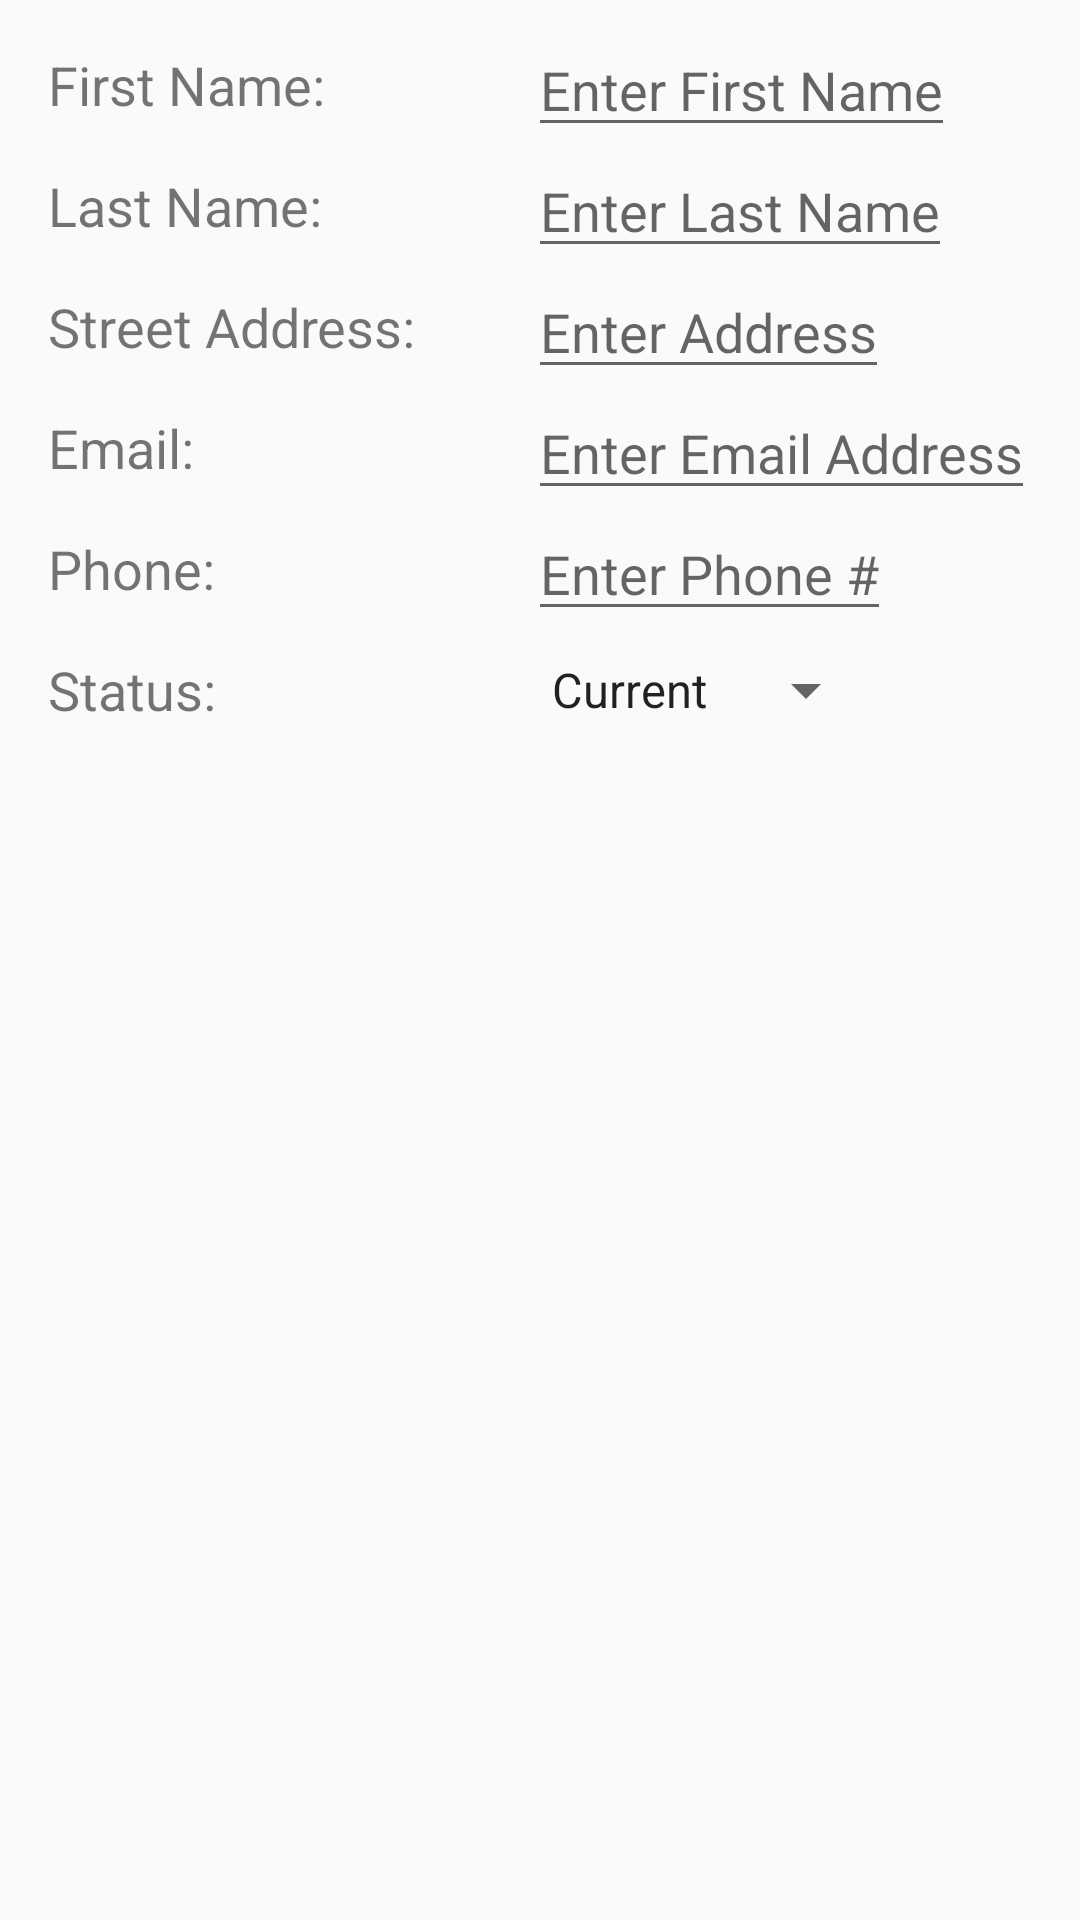

Here is an Android app screen rendered from its layout file. Give the layout XML and the strings, colors and styles it references.
<!-- AndroidManifest.xml: application theme AppTheme -->
<!-- res/layout/activity_member_editor.xml -->
<?xml version="1.0" encoding="utf-8"?>
<androidx.constraintlayout.widget.ConstraintLayout xmlns:android="http://schemas.android.com/apk/res/android"
    xmlns:app="http://schemas.android.com/apk/res-auto"
    xmlns:tools="http://schemas.android.com/tools"
    android:layout_width="match_parent"
    android:layout_height="match_parent"
    tools:context=".activities.MemberEditorActivity">

    <TextView
        android:id="@+id/member_editor_fname_textview"
        android:layout_width="wrap_content"
        android:layout_height="wrap_content"
        android:layout_marginStart="16dp"
        android:layout_marginTop="16dp"
        android:text="First Name:"
        android:textSize="@dimen/list_text_size"
        app:layout_constraintStart_toStartOf="parent"
        app:layout_constraintTop_toTopOf="parent" />

    <TextView
        android:id="@+id/member_editor_lname_textview"
        android:layout_width="wrap_content"
        android:layout_height="wrap_content"
        android:layout_marginStart="16dp"
        android:layout_marginTop="16dp"
        android:text="Last Name:"
        android:textSize="@dimen/list_text_size"
        app:layout_constraintStart_toStartOf="parent"
        app:layout_constraintTop_toBottomOf="@+id/member_editor_fname_textview" />

    <TextView
        android:id="@+id/member_editor_address_textview"
        android:layout_width="wrap_content"
        android:layout_height="wrap_content"
        android:layout_marginStart="16dp"
        android:layout_marginTop="16dp"
        android:text="Street Address:"
        android:textSize="@dimen/list_text_size"
        app:layout_constraintStart_toStartOf="parent"
        app:layout_constraintTop_toBottomOf="@+id/member_editor_lname_textview" />

    <TextView
        android:id="@+id/member_editor_email_textview"
        android:layout_width="wrap_content"
        android:layout_height="wrap_content"
        android:layout_marginStart="16dp"
        android:layout_marginTop="16dp"
        android:text="Email:"
        android:textSize="@dimen/list_text_size"
        app:layout_constraintStart_toStartOf="parent"
        app:layout_constraintTop_toBottomOf="@+id/member_editor_address_textview" />

    <TextView
        android:id="@+id/member_editor_phone_textview"
        android:layout_width="wrap_content"
        android:layout_height="wrap_content"
        android:layout_marginStart="16dp"
        android:layout_marginTop="16dp"
        android:text="Phone:"
        android:textSize="@dimen/list_text_size"
        app:layout_constraintStart_toStartOf="parent"
        app:layout_constraintTop_toBottomOf="@+id/member_editor_email_textview" />

    <TextView
        android:id="@+id/member_editor_status_textview"
        android:layout_width="wrap_content"
        android:layout_height="wrap_content"
        android:layout_marginStart="16dp"
        android:layout_marginTop="16dp"
        android:text="Status:"
        android:textSize="@dimen/list_text_size"
        app:layout_constraintStart_toStartOf="parent"
        app:layout_constraintTop_toBottomOf="@+id/member_editor_phone_textview" />

    <EditText
        android:id="@+id/member_editor_fname"
        android:layout_width="wrap_content"
        android:layout_height="wrap_content"
        android:layout_marginStart="160dp"
        android:hint="Enter First Name"
        android:nextFocusForward="@+id/member_editor_lname"
        android:textSize="@dimen/list_text_size"
        app:layout_constraintBottom_toBottomOf="@+id/member_editor_fname_textview"
        app:layout_constraintStart_toStartOf="@+id/member_editor_fname_textview"
        app:layout_constraintTop_toTopOf="@+id/member_editor_fname_textview" />

    <EditText
        android:id="@+id/member_editor_lname"
        android:layout_width="wrap_content"
        android:layout_height="wrap_content"
        android:layout_marginStart="160dp"
        android:hint="Enter Last Name"
        android:nextFocusForward="@+id/member_editor_address"
        android:textSize="@dimen/list_text_size"
        app:layout_constraintBottom_toBottomOf="@+id/member_editor_lname_textview"
        app:layout_constraintStart_toStartOf="@+id/member_editor_lname_textview"
        app:layout_constraintTop_toTopOf="@+id/member_editor_lname_textview" />

    <EditText
        android:id="@+id/member_editor_address"
        android:layout_width="wrap_content"
        android:layout_height="wrap_content"
        android:layout_marginStart="160dp"
        android:hint="Enter Address"
        android:nextFocusForward="@+id/member_editor_email"
        android:textSize="@dimen/list_text_size"
        android:inputType="textPostalAddress"
        app:layout_constraintBottom_toBottomOf="@+id/member_editor_address_textview"
        app:layout_constraintStart_toStartOf="@+id/member_editor_address_textview"
        app:layout_constraintTop_toTopOf="@+id/member_editor_address_textview" />

    <EditText
        android:id="@+id/member_editor_email"
        android:layout_width="wrap_content"
        android:layout_height="wrap_content"
        android:layout_marginStart="160dp"
        android:hint="Enter Email Address"
        android:nextFocusForward="@+id/member_editor_phone"
        android:textSize="@dimen/list_text_size"
        android:inputType="textWebEmailAddress"
        app:layout_constraintBottom_toBottomOf="@+id/member_editor_email_textview"
        app:layout_constraintStart_toStartOf="@+id/member_editor_email_textview"
        app:layout_constraintTop_toTopOf="@+id/member_editor_email_textview" />

    <EditText
        android:id="@+id/member_editor_phone"
        android:layout_width="wrap_content"
        android:layout_height="wrap_content"
        android:layout_marginStart="160dp"
        android:hint="Enter Phone #"
        android:nextFocusForward="@+id/member_editor_status_spinner"
        android:textSize="@dimen/list_text_size"
        android:inputType="phone"
        app:layout_constraintBottom_toBottomOf="@+id/member_editor_phone_textview"
        app:layout_constraintStart_toStartOf="@+id/member_editor_phone_textview"
        app:layout_constraintTop_toTopOf="@+id/member_editor_phone_textview" />

    <Spinner
        android:id="@+id/member_editor_status_spinner"
        android:layout_width="wrap_content"
        android:layout_height="32dp"
        android:layout_marginStart="160dp"
        android:entries="@array/membership_status"
        android:spinnerMode="dialog"
        app:layout_constraintBottom_toBottomOf="@+id/member_editor_status_textview"
        app:layout_constraintStart_toStartOf="@+id/member_editor_status_textview"
        app:layout_constraintTop_toTopOf="@+id/member_editor_status_textview" />

</androidx.constraintlayout.widget.ConstraintLayout>
<!-- resources referenced by this layout -->
<resources>
  <string-array name="membership_status">
          <item>Current</item>
          <item>Unpaid</item>
          <item>Expired</item>
      </string-array>
  <dimen name="list_text_size">18sp</dimen>
  <style name="AppTheme" parent="Theme.AppCompat.Light.DarkActionBar">
          
          <item name="colorPrimary">@color/colorPrimary</item>
          <item name="colorPrimaryDark">@color/colorPrimaryDark</item>
          <item name="colorAccent">@color/colorAccent</item>
          
          <item name="actionOverflowMenuStyle">@style/OverflowMenu</item>
      </style>
  <color name="colorPrimary">#6200EE</color>
  <color name="colorPrimaryDark">#3700B3</color>
  <color name="colorAccent">#03DAC5</color>
  <style name="OverflowMenu" parent="Widget.AppCompat.PopupMenu.Overflow">
          
          <item name="overlapAnchor">false</item>
      </style>
</resources>
